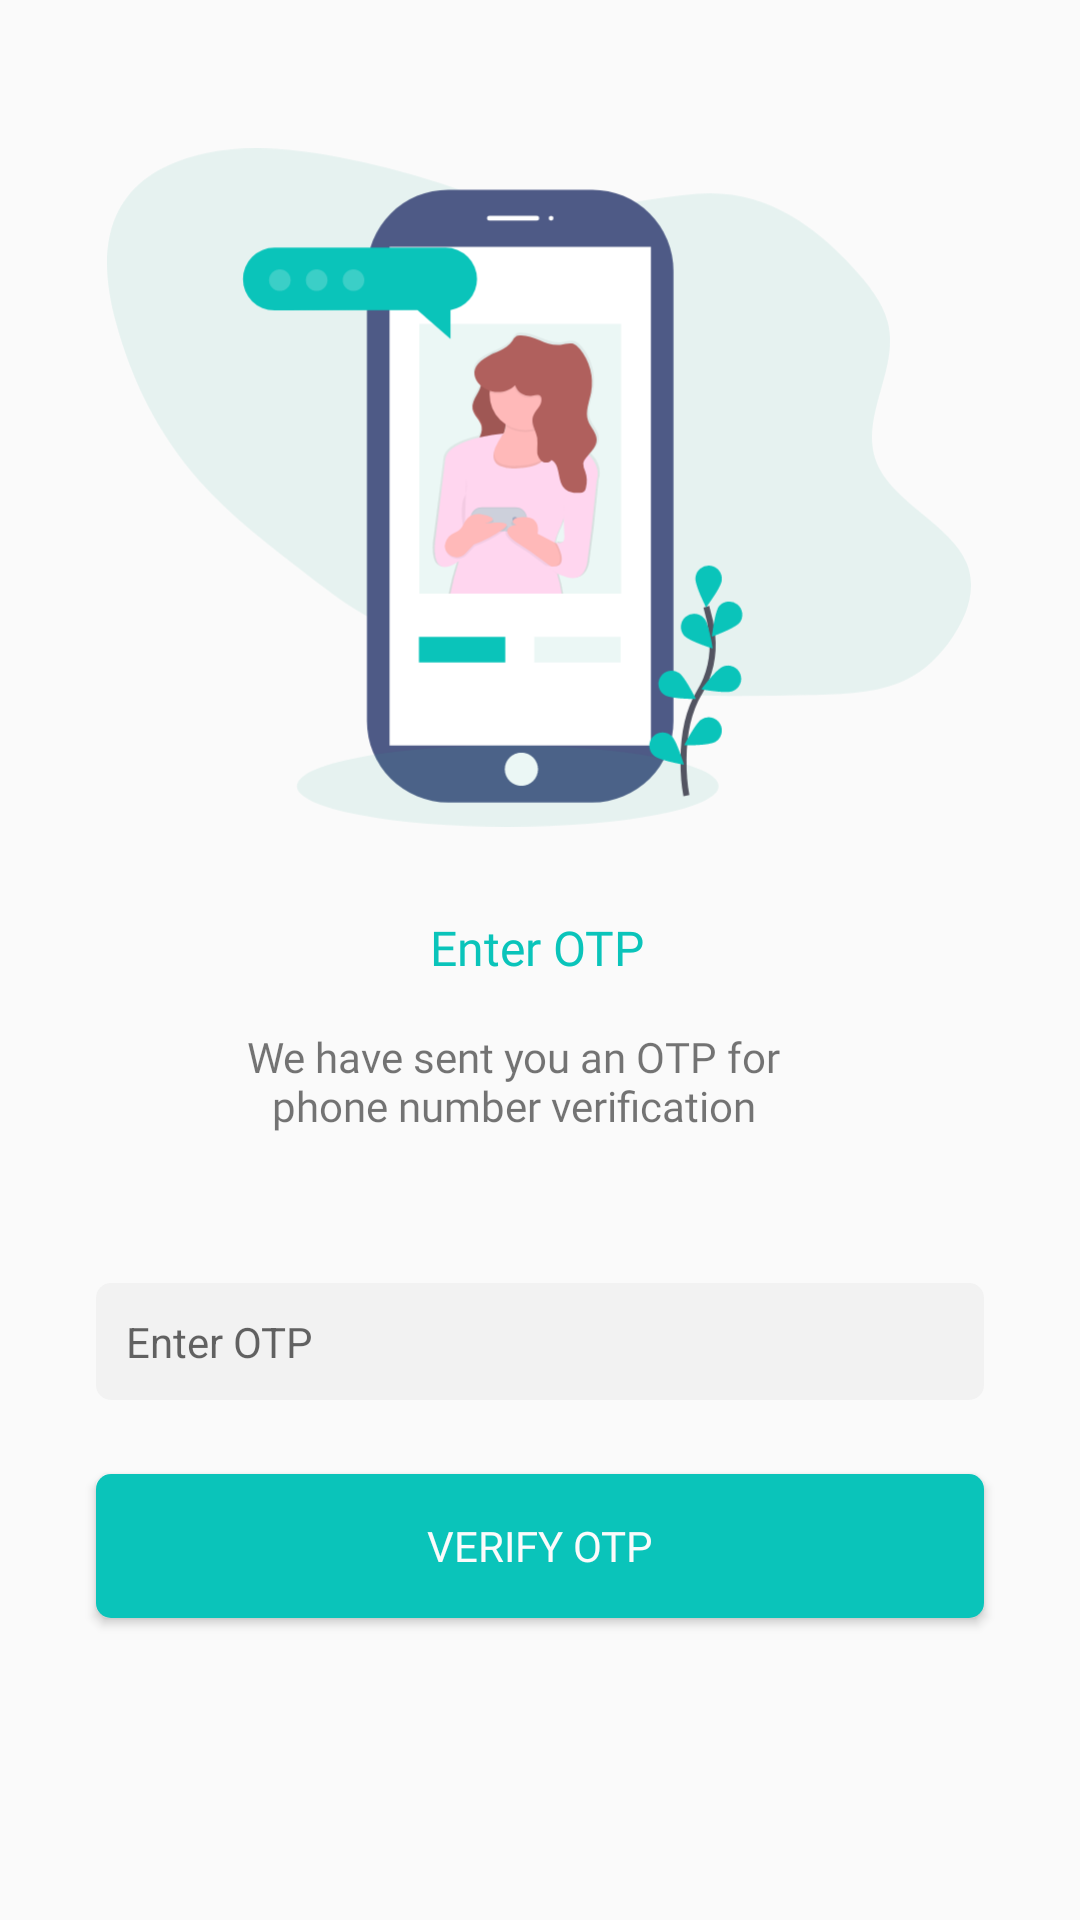

Produce the Android XML layout that renders to this screen, including the resource entries it uses.
<!-- AndroidManifest.xml: application theme AppTheme -->
<!-- res/layout/activity_otp_verify.xml -->
<?xml version="1.0" encoding="utf-8"?>
<androidx.constraintlayout.widget.ConstraintLayout xmlns:android="http://schemas.android.com/apk/res/android"
    xmlns:app="http://schemas.android.com/apk/res-auto"
    xmlns:tools="http://schemas.android.com/tools"
    android:layout_width="match_parent"
    android:layout_height="match_parent"
    tools:context=".otp_verify">

    <ImageView
        android:id="@+id/imageView3"
        android:layout_width="288dp"
        android:layout_height="229dp"
        android:layout_marginTop="48dp"
        app:layout_constraintEnd_toEndOf="parent"
        app:layout_constraintHorizontal_bias="0.496"
        app:layout_constraintStart_toStartOf="parent"
        app:layout_constraintTop_toTopOf="parent"
        app:srcCompat="@drawable/ic_otp_screen_bg" />

    <TextView
        android:id="@+id/txtEnterOTP"
        android:layout_width="wrap_content"
        android:layout_height="wrap_content"
        android:layout_marginTop="28dp"
        android:fontFamily="@font/sf_pro_text_bold"
        android:text="@string/enter_otp"
        android:textColor="@color/colorPrimary"
        android:textSize="16sp"
        app:layout_constraintEnd_toEndOf="@+id/imageView3"
        app:layout_constraintHorizontal_bias="0.497"
        app:layout_constraintStart_toStartOf="@+id/imageView3"
        app:layout_constraintTop_toBottomOf="@+id/imageView3" />

    <TextView
        android:id="@+id/textView3"
        android:layout_width="322dp"
        android:layout_height="45dp"
        android:layout_marginTop="16dp"
        android:fontFamily="@font/sf_pro_text_thin"
        android:text="@string/enter_otp_desc"
        android:textAlignment="center"
        app:layout_constraintEnd_toEndOf="@+id/txtEnterOTP"
        app:layout_constraintHorizontal_bias="0.533"
        app:layout_constraintStart_toStartOf="@+id/txtEnterOTP"
        app:layout_constraintTop_toBottomOf="@+id/txtEnterOTP" />

    <EditText
        android:id="@+id/edTxtOTP"
        android:layout_width="0dp"
        android:layout_height="wrap_content"
        android:layout_marginStart="32dp"
        android:layout_marginTop="40dp"
        android:layout_marginEnd="32dp"
        android:background="@drawable/text_input_bg"
        android:ems="10"
        android:hint="@string/enter_otp"
        android:inputType="number"
        android:padding="10dp"
        android:textSize="14sp"
        app:layout_constraintBottom_toBottomOf="parent"
        app:layout_constraintEnd_toEndOf="parent"
        app:layout_constraintHorizontal_bias="0.0"
        app:layout_constraintStart_toStartOf="parent"
        app:layout_constraintTop_toBottomOf="@+id/textView3"
        app:layout_constraintVertical_bias="0.0" />

    <Button
        android:id="@+id/btnVerifyOTP"
        android:layout_width="0dp"
        android:layout_height="wrap_content"
        android:layout_marginStart="32dp"
        android:layout_marginTop="24dp"
        android:layout_marginEnd="32dp"
        android:background="@drawable/primary_btn_bg"
        android:fontFamily="@font/sf_pro_text_bold"
        android:text="@string/verify_otp"
        android:textColor="@color/colorWhite"
        app:layout_constraintBottom_toBottomOf="parent"
        app:layout_constraintEnd_toEndOf="parent"
        app:layout_constraintHorizontal_bias="0.0"
        app:layout_constraintStart_toStartOf="parent"
        app:layout_constraintTop_toBottomOf="@+id/edTxtOTP"
        app:layout_constraintVertical_bias="0.005" />

    <TextView
        android:id="@+id/txtOtpError"
        android:layout_width="wrap_content"
        android:layout_height="wrap_content"
        android:layout_marginTop="24dp"
        android:textColor="@android:color/holo_red_light"
        app:layout_constraintBottom_toBottomOf="parent"
        app:layout_constraintEnd_toEndOf="parent"
        app:layout_constraintHorizontal_bias="0.498"
        app:layout_constraintStart_toStartOf="parent"
        app:layout_constraintTop_toBottomOf="@+id/btnVerifyOTP"
        app:layout_constraintVertical_bias="0.0" />

    <ProgressBar
        android:id="@+id/progressBarVerifyOTP"
        style="?android:attr/progressBarStyle"
        android:layout_width="16dp"
        android:layout_height="16dp"
        android:layout_marginEnd="32dp"
        android:visibility="invisible"
        app:layout_constraintBottom_toBottomOf="@+id/btnVerifyOTP"
        app:layout_constraintEnd_toEndOf="@+id/btnVerifyOTP"
        app:layout_constraintTop_toTopOf="@+id/btnVerifyOTP" />

</androidx.constraintlayout.widget.ConstraintLayout>
<!-- resources referenced by this layout -->
<resources>
  <color name="colorPrimary">#0AC4BA</color>
  <color name="colorWhite">#FBFBFB</color>
  <!-- drawable ic_otp_screen_bg: vector/xml drawable (drawable, 15296 chars, omitted) -->
  <!-- drawable primary_btn_bg (drawable) -->
  <?xml version="1.0" encoding="utf-8"?>
  <selector xmlns:android="http://schemas.android.com/apk/res/android">
      <item android:state_enabled="false">
          <shape>
              <solid android:color="@color/colorGrey" />
              <corners android:radius="5dp" />
          </shape>
      </item>
      <item>
          <shape>
              <solid android:color="@color/colorPrimary" />
              <corners android:radius="5dp" />
          </shape>
      </item>
  </selector>
  <!-- drawable text_input_bg (drawable) -->
  <?xml version="1.0" encoding="utf-8"?>
  <selector xmlns:android="http://schemas.android.com/apk/res/android">
      <item>
          <shape>
              <solid android:color="@color/colorLightGrey" />
              <corners android:radius="5dp" />
          </shape>
      </item>
  </selector>
  <string name="enter_otp">Enter OTP</string>
  <string name="enter_otp_desc">We have sent you an OTP for\nphone number verification</string>
  <string name="verify_otp">Verify OTP</string>
  <style name="AppTheme" parent="Theme.AppCompat.Light.NoActionBar">
          
          <item name="colorPrimary">@color/colorPrimary</item>
          <item name="colorPrimaryDark">@color/colorPurple</item>
          <item name="colorAccent">@color/colorPurple</item>
      </style>
  <color name="colorGrey">#C5CCD6</color>
  <color name="colorLightGrey">#F2F2F2</color>
  <color name="colorPurple">#3F3D56</color>
</resources>
